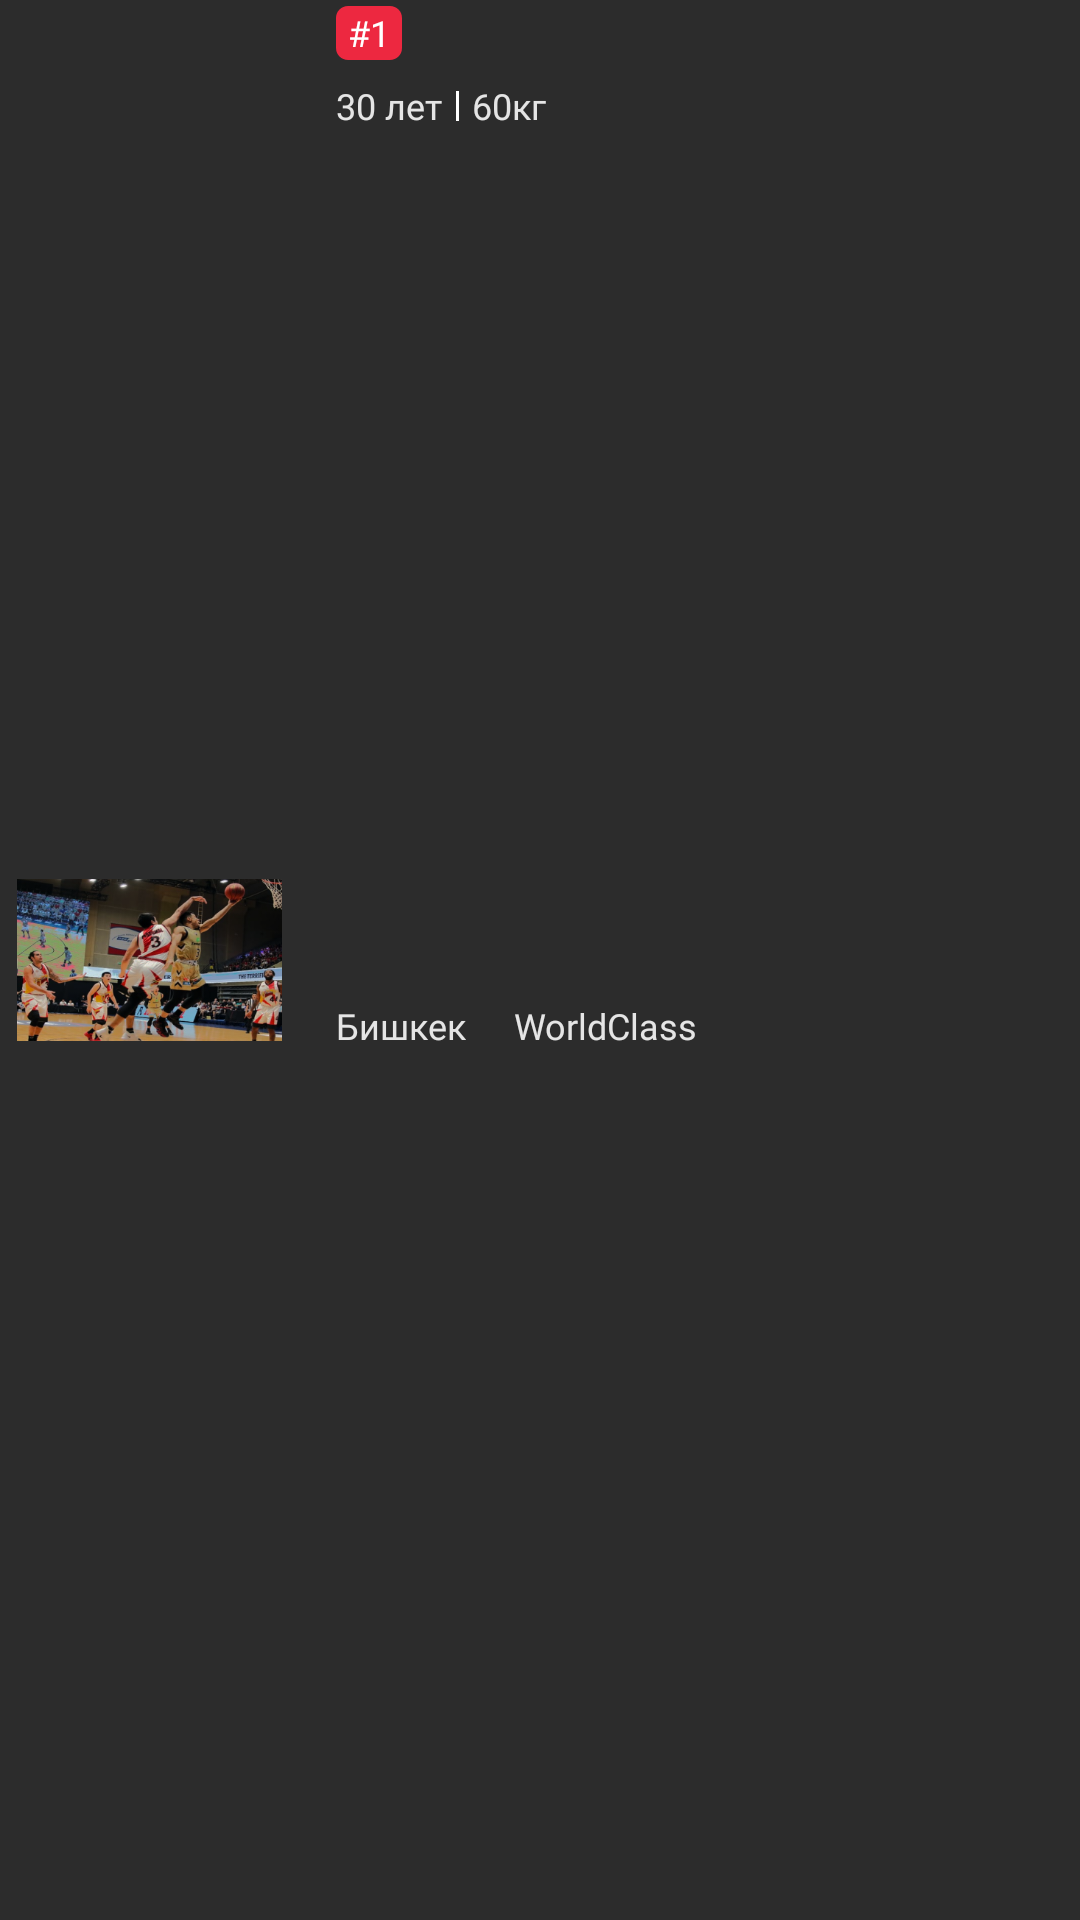

Android layout source for this screen:
<!-- AndroidManifest.xml: application theme SportPro -->
<!-- res/layout/result_item.xml -->
<?xml version="1.0" encoding="utf-8"?>
<androidx.constraintlayout.widget.ConstraintLayout
    xmlns:android="http://schemas.android.com/apk/res/android"
    xmlns:app="http://schemas.android.com/apk/res-auto"
    xmlns:tools="http://schemas.android.com/tools"
    android:layout_width="340dp"
    android:layout_height="86dp"
    android:layout_gravity="center|top"
    android:layout_margin="@dimen/text_margin"
    android:background="@drawable/result_background">

    <ImageView
        android:id="@+id/resultImage"
        android:layout_width="100dp"
        android:layout_height="86dp"
        android:scaleType="centerCrop"
        android:src="@drawable/photo"
        android:padding="@dimen/text_margin"
        app:layout_constraintBottom_toBottomOf="parent"
        app:layout_constraintStart_toStartOf="parent"
        app:layout_constraintTop_toTopOf="parent" />

    <TextView
        android:id="@+id/resultPlaceTv"
        style="@style/on_red_text"
        android:layout_width="wrap_content"
        android:layout_height="wrap_content"
        android:layout_marginLeft="12dp"
        android:background="@drawable/icon_red_backgroun"
        android:text="#1"
        app:layout_constraintBottom_toBottomOf="@+id/resultNameTv"
        app:layout_constraintStart_toEndOf="@+id/resultImage"
        app:layout_constraintTop_toTopOf="parent" />

    <TextView
        android:id="@+id/resultNameTv"
        style="@style/middle_text"
        android:layout_width="wrap_content"
        android:layout_height="wrap_content"
        android:layout_marginLeft="14dp"
        android:gravity="left"
        android:textSize="16sp"
        app:layout_constraintEnd_toEndOf="parent"
        app:layout_constraintStart_toEndOf="@+id/resultPlaceTv"
        app:layout_constraintTop_toTopOf="parent"
        tools:text="@string/def_name" />

    <TextView
        android:id="@+id/resultAgeTv"
        style="@style/text_long"
        android:layout_width="wrap_content"
        android:layout_height="wrap_content"
        android:layout_marginTop="7dp"
        android:text="30 лет"
        android:textSize="12sp"
        app:layout_constraintStart_toStartOf="@id/resultPlaceTv"
        app:layout_constraintTop_toBottomOf="@id/resultPlaceTv" />

    <View
        android:id="@+id/view"
        android:layout_width="1dp"
        android:layout_height="10dp"
        android:background="@color/white"
        app:layout_constraintBottom_toBottomOf="@+id/resultAgeTv"
        app:layout_constraintEnd_toStartOf="@+id/resultCategoryTv"
        app:layout_constraintStart_toEndOf="@+id/resultAgeTv"
        app:layout_constraintTop_toBottomOf="@id/resultNameTv"
        app:layout_constraintTop_toTopOf="@+id/resultAgeTv" />

    <TextView
        android:id="@+id/resultCategoryTv"
        style="@style/text_long"
        android:layout_width="wrap_content"
        android:layout_height="wrap_content"
        android:text="60кг"
        android:layout_marginLeft="10dp"
        android:textSize="12sp"
        android:visibility="visible"
        app:layout_constraintStart_toEndOf="@+id/resultAgeTv"
        app:layout_constraintTop_toTopOf="@+id/resultAgeTv" />

    <TextView
        android:id="@+id/resultCityTv"
        style="@style/text_long"
        android:layout_width="wrap_content"
        android:layout_height="wrap_content"
        android:text="Бишкек"
        android:textSize="12sp"
        app:layout_constraintBottom_toBottomOf="parent"
        app:layout_constraintStart_toStartOf="@+id/resultPlaceTv"
        app:layout_constraintTop_toBottomOf="@+id/resultAgeTv" />

    <TextView
        android:id="@+id/resultOrganizationTv"
        style="@style/text_long"
        android:layout_width="wrap_content"
        android:layout_height="wrap_content"
        android:layout_marginLeft="16dp"
        android:text="WorldClass"
        android:textSize="12sp"
        app:layout_constraintBottom_toBottomOf="@+id/resultCityTv"
        app:layout_constraintEnd_toEndOf="parent"
        app:layout_constraintHorizontal_bias="0.0"
        app:layout_constraintStart_toEndOf="@+id/resultCityTv"
        app:layout_constraintTop_toBottomOf="@id/resultNameTv"
        app:layout_constraintTop_toTopOf="@+id/resultCityTv" />

</androidx.constraintlayout.widget.ConstraintLayout>
<!-- resources referenced by this layout -->
<resources>
  <color name="white">#FFFFFFFF</color>
  <dimen name="text_margin">16dp</dimen>
  <!-- drawable icon_red_backgroun (drawable) -->
  <?xml version="1.0" encoding="utf-8"?>
  <vector
      xmlns:android="http://schemas.android.com/apk/res/android"
      xmlns:aapt="http://schemas.android.com/aapt"
      android:width="22dp"
      android:height="18dp"
      android:viewportWidth="22"
      android:viewportHeight="18"
      >
  
      <group>
  
          <clip-path
              android:pathData="M4 0H18C20.2091 0 22 1.79086 22 4V14C22 16.2091 20.2091 18 18 18H4C1.79086 18 0 16.2091 0 14V4C0 1.79086 1.79086 0 4 0Z"
              />
  
          <path
              android:pathData="M0 0V18H22V0"
              android:fillColor="#ED2840"
              />
  
      </group>
  
  </vector>
  <!-- drawable photo: png bitmap (drawable-v24, 169454 bytes) -->
  <!-- drawable result_background (drawable) -->
  <?xml version="1.0" encoding="utf-8"?>
  <vector
      xmlns:android="http://schemas.android.com/apk/res/android"
      xmlns:aapt="http://schemas.android.com/aapt"
      android:width="328dp"
      android:height="86dp"
      android:viewportWidth="328"
      android:viewportHeight="86"
      >
  
      <group>
  
          <clip-path
              android:pathData="M0 0H328V86H0V0Z"
              />
  
          <path
              android:pathData="M0 0V86H328V0"
              android:fillColor="#80474747"
              />
  
      </group>
  
  </vector>
  <string name="def_name">Акматов Азамат Акматович </string>
  <style name="middle_text">
          <item name="android:textSize">16sp</item>
          <item name="fontFamily">@font/profile_text</item>
          <item name="android:letterSpacing" tools:targetApi="lollipop">0.06</item>
          <item name="android:textColor">#FFFFFF</item>
      </style>
  <style name="on_red_text">
          <item name="background">@drawable/icon_red_backgroun</item>
          <item name="android:textColor">@color/white</item>
          <item name="android:textSize">12sp</item>
          <item name="fontFamily">@font/lato</item>
          <item name="android:gravity">center</item>
      </style>
  <style name="text_long">
          <item name="android:fontFamily">@font/lato_text</item>
          <item name="android:gravity">top</item>
          <item name="lineHeight">28dp</item>
          <item name="android:textColor">#E5E5E5</item>
          <item name="android:lineSpacingExtra">8sp</item>
          <item name="android:textSize">16sp</item>
      </style>
  <style name="SportPro" parent="Theme.MaterialComponents.NoActionBar">
          
          <item name="colorPrimary">@color/black</item>
          <item name="colorPrimaryVariant">@color/black</item>
          <item name="colorOnPrimary">@color/white</item>
          
          <item name="colorSecondary">@color/red</item>
          <item name="colorSecondaryVariant">@color/red</item>
          <item name="colorOnSecondary">@color/black</item>
          
          <item name="android:statusBarColor" tools:targetApi="l">?attr/colorPrimaryVariant</item>
          
          <item name="windowActionBar">false</item>
          <item name="windowNoTitle">true</item>
      </style>
  <color name="black">#FF000000</color>
  <color name="red">#ED2840</color>
</resources>
